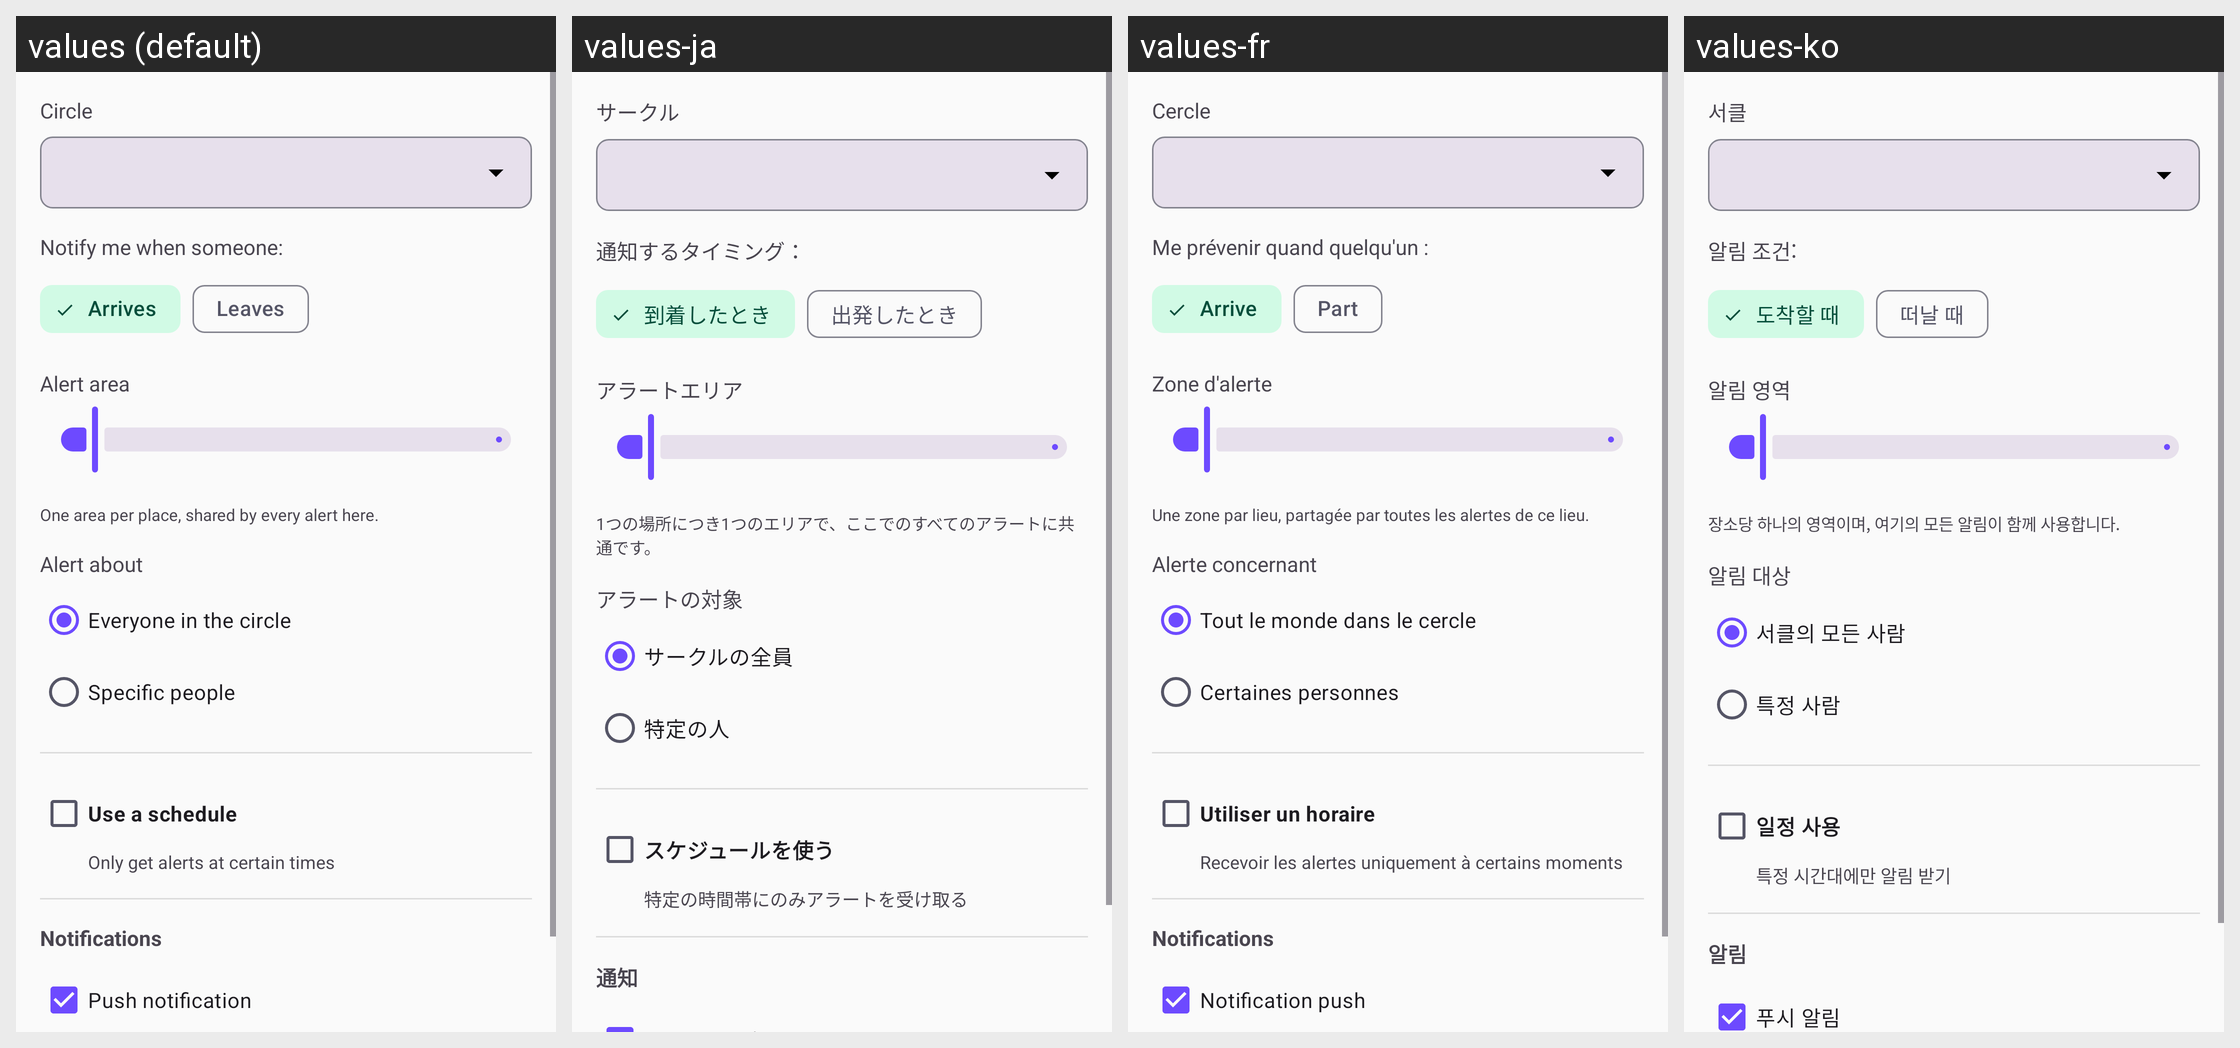

Locale-by-locale string values for the Android screen shown in this grid:
Android screen res/layout/dialog_create_place_alert.xml rendered under 4 locales, left to right: values (default), values-ja, values-fr, values-ko. Device: Nexus 5 (rendered at 1080×1920; each locale shown at half size, 540×960, under a caption strip naming it); theme Theme.Track.
Other locales in the repository, not shown: values-de, values-es, values-pt.
Strings drawn on this screen, with the default value and each locale's value (text and hints the layout hard-codes, and strings that could not be matched under every locale, appear in the picture but are not listed):

place_alert_circle
  values: Circle
  values-ja: サークル
  values-fr: Cercle
  values-ko: 서클

place_alert_notify_when
  values: Notify me when someone:
  values-ja: 通知するタイミング：
  values-fr: Me prévenir quand quelqu'un :
  values-ko: 알림 조건:

place_alert_arrives
  values: Arrives
  values-ja: 到着したとき
  values-fr: Arrive
  values-ko: 도착할 때

place_alert_leaves
  values: Leaves
  values-ja: 出発したとき
  values-fr: Part
  values-ko: 떠날 때

place_alert_area
  values: Alert area
  values-ja: アラートエリア
  values-fr: Zone d'alerte
  values-ko: 알림 영역

place_alert_area_note
  values: One area per place, shared by every alert here.
  values-ja: 1つの場所につき1つのエリアで、ここでのすべてのアラートに共通です。
  values-fr: Une zone par lieu, partagée par toutes les alertes de ce lieu.
  values-ko: 장소당 하나의 영역이며, 여기의 모든 알림이 함께 사용합니다.

place_alert_about
  values: Alert about
  values-ja: アラートの対象
  values-fr: Alerte concernant
  values-ko: 알림 대상

place_alert_everyone
  values: Everyone in the circle
  values-ja: サークルの全員
  values-fr: Tout le monde dans le cercle
  values-ko: 서클의 모든 사람

place_alert_specific
  values: Specific people
  values-ja: 特定の人
  values-fr: Certaines personnes
  values-ko: 특정 사람

place_alert_use_schedule
  values: Use a schedule
  values-ja: スケジュールを使う
  values-fr: Utiliser un horaire
  values-ko: 일정 사용

place_alert_schedule_hint
  values: Only get alerts at certain times
  values-ja: 特定の時間帯にのみアラートを受け取る
  values-fr: Recevoir les alertes uniquement à certains moments
  values-ko: 특정 시간대에만 알림 받기

place_alert_notifications
  values: Notifications
  values-ja: 通知
  values-fr: Notifications
  values-ko: 알림
